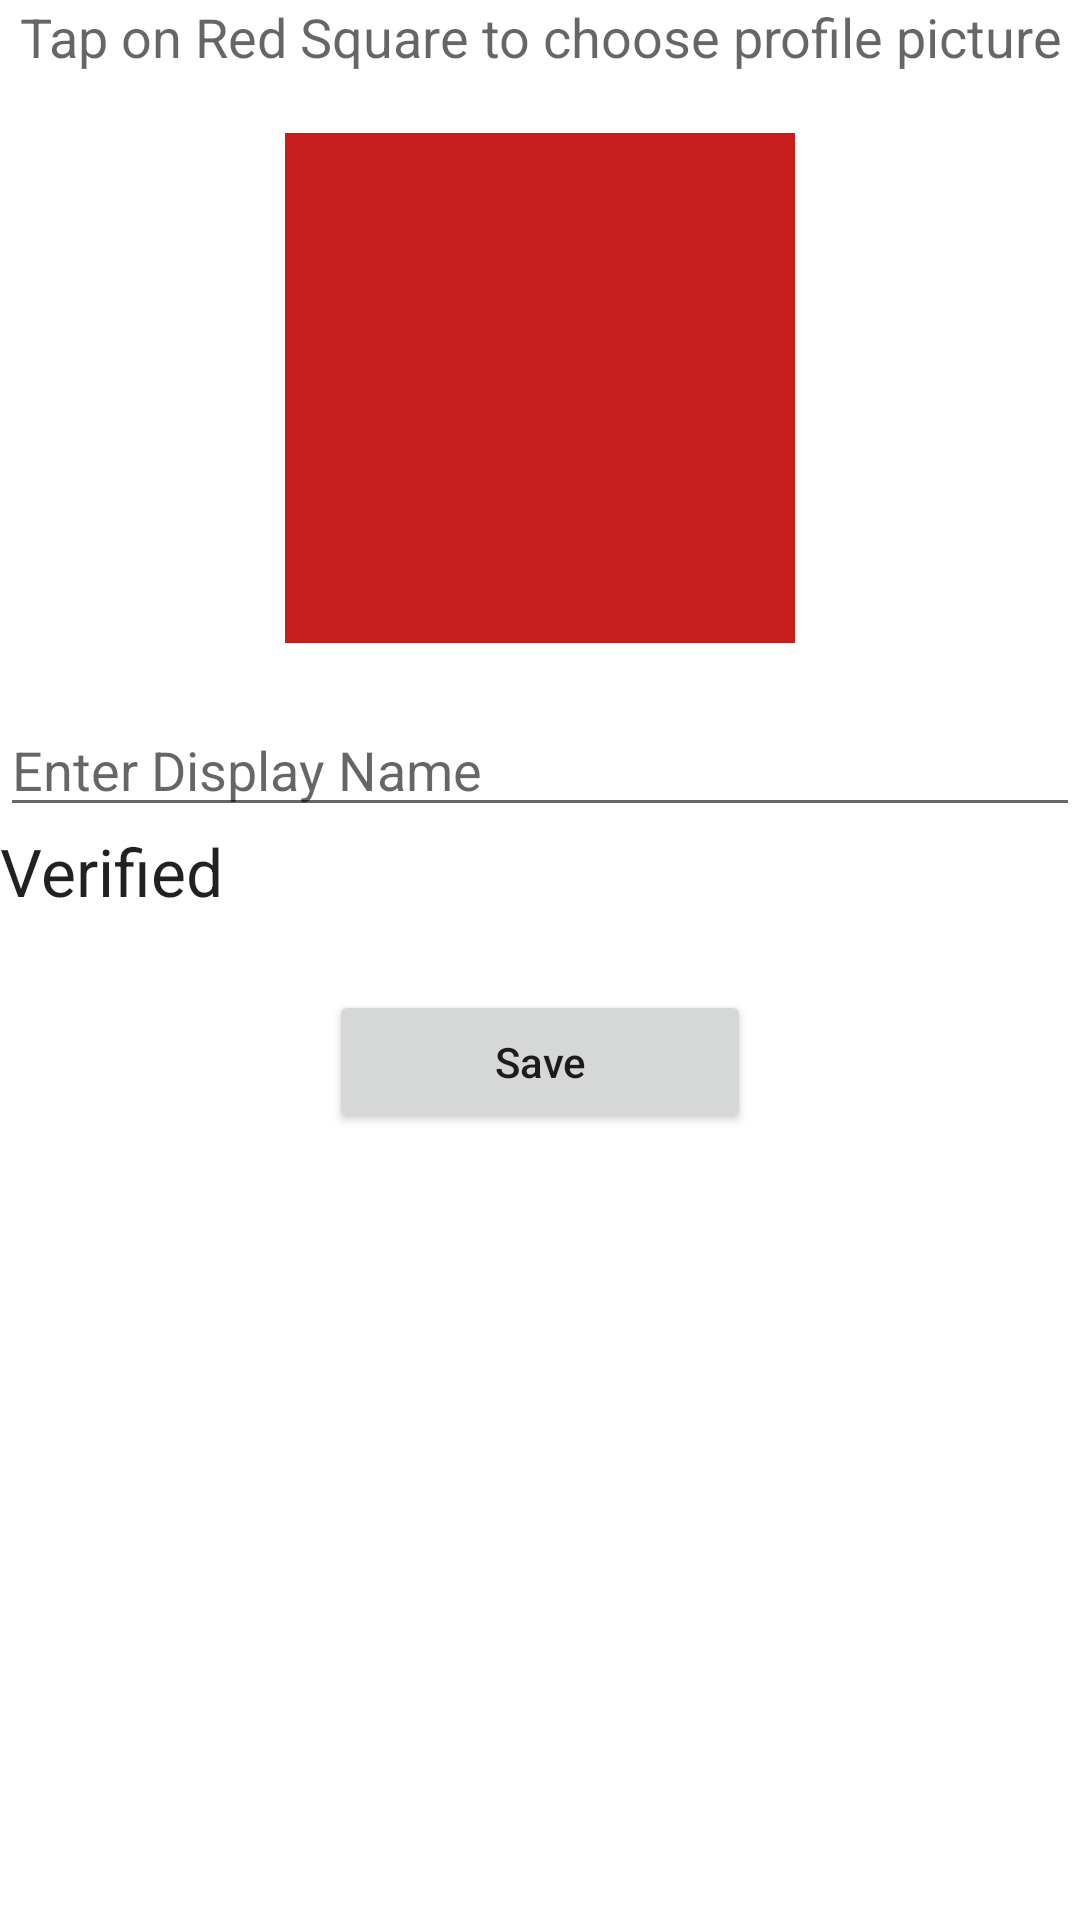

This screen was rendered from an Android layout file. Write that file and the resources it references.
<!-- AndroidManifest.xml: application theme Theme.NewsApp -->
<!-- res/layout/fragment_profile.xml -->
<?xml version="1.0" encoding="utf-8"?>
<LinearLayout xmlns:android="http://schemas.android.com/apk/res/android"
    xmlns:tools="http://schemas.android.com/tools"
    android:layout_width="match_parent"
    android:layout_height="match_parent"
    android:orientation="vertical"
    tools:context="android_courses.newsapp.MainActivity"
    android:tag="fragment_profile">

    <TextView
        android:layout_width="match_parent"
        android:layout_height="wrap_content"
        android:text="Tap on Red Square to choose profile picture"
        android:textAlignment="center"
        android:textAppearance="@style/Base.TextAppearance.AppCompat.Medium"
        tools:ignore="HardcodedText" />

    <RelativeLayout
        android:layout_width="match_parent"
        android:layout_height="wrap_content">

        <ImageView
            android:id="@+id/imageView"
            android:layout_width="170dp"
            android:layout_height="170dp"
            android:layout_centerHorizontal="true"
            android:layout_marginStart="20dp"
            android:layout_marginTop="20dp"
            android:layout_marginEnd="20dp"
            android:layout_marginBottom="20dp"
            android:background="#C81D1D"
            android:scaleType="centerCrop" />

        <ProgressBar
            android:id="@+id/progressbar"
            android:layout_width="wrap_content"
            android:layout_height="wrap_content"
            android:layout_centerHorizontal="true"
            android:layout_centerVertical="true"
            android:visibility="gone" />

    </RelativeLayout>

    <EditText
        android:id="@+id/editTextDisplayName"
        android:layout_width="match_parent"
        android:layout_height="wrap_content"
        android:hint="Enter Display Name"
        tools:ignore="HardcodedText" />

    <TextView
        android:id="@+id/textViewVerified"
        android:layout_width="match_parent"
        android:layout_height="wrap_content"
        android:text="Verified"
        android:textAppearance="@style/Base.TextAppearance.AppCompat.Large"
        tools:ignore="HardcodedText" />

    <Button
        android:id="@+id/buttonSave"
        android:layout_width="wrap_content"
        android:layout_height="wrap_content"
        android:layout_gravity="center"
        android:layout_marginTop="25dp"
        android:paddingLeft="55dp"
        android:paddingRight="55dp"
        android:text="Save"
        android:textAllCaps="false"
        tools:ignore="HardcodedText" />


</LinearLayout>
<!-- resources referenced by this layout -->
<resources>
  <style name="Theme.NewsApp" parent="Theme.MaterialComponents.Light.NoActionBar">
          
         <item name="colorPrimary">@color/purple_500</item>
          <item name="colorPrimaryVariant">@color/purple_700</item>
          <item name="colorOnPrimary">@color/white</item>
          
          <item name="colorSecondary">@color/teal_200</item>
          <item name="colorSecondaryVariant">@color/teal_700</item>
          <item name="colorOnSecondary">@color/black</item>
          
          <item name="android:statusBarColor" tools:targetApi="l">?attr/colorPrimaryVariant</item>
          
      </style>
  <color name="purple_500">#FF6200EE</color>
  <color name="purple_700">#FF3700B3</color>
  <color name="white">#FFFFFFFF</color>
  <color name="teal_200">#FF03DAC5</color>
  <color name="teal_700">#FF018786</color>
  <color name="black">#FF000000</color>
</resources>
